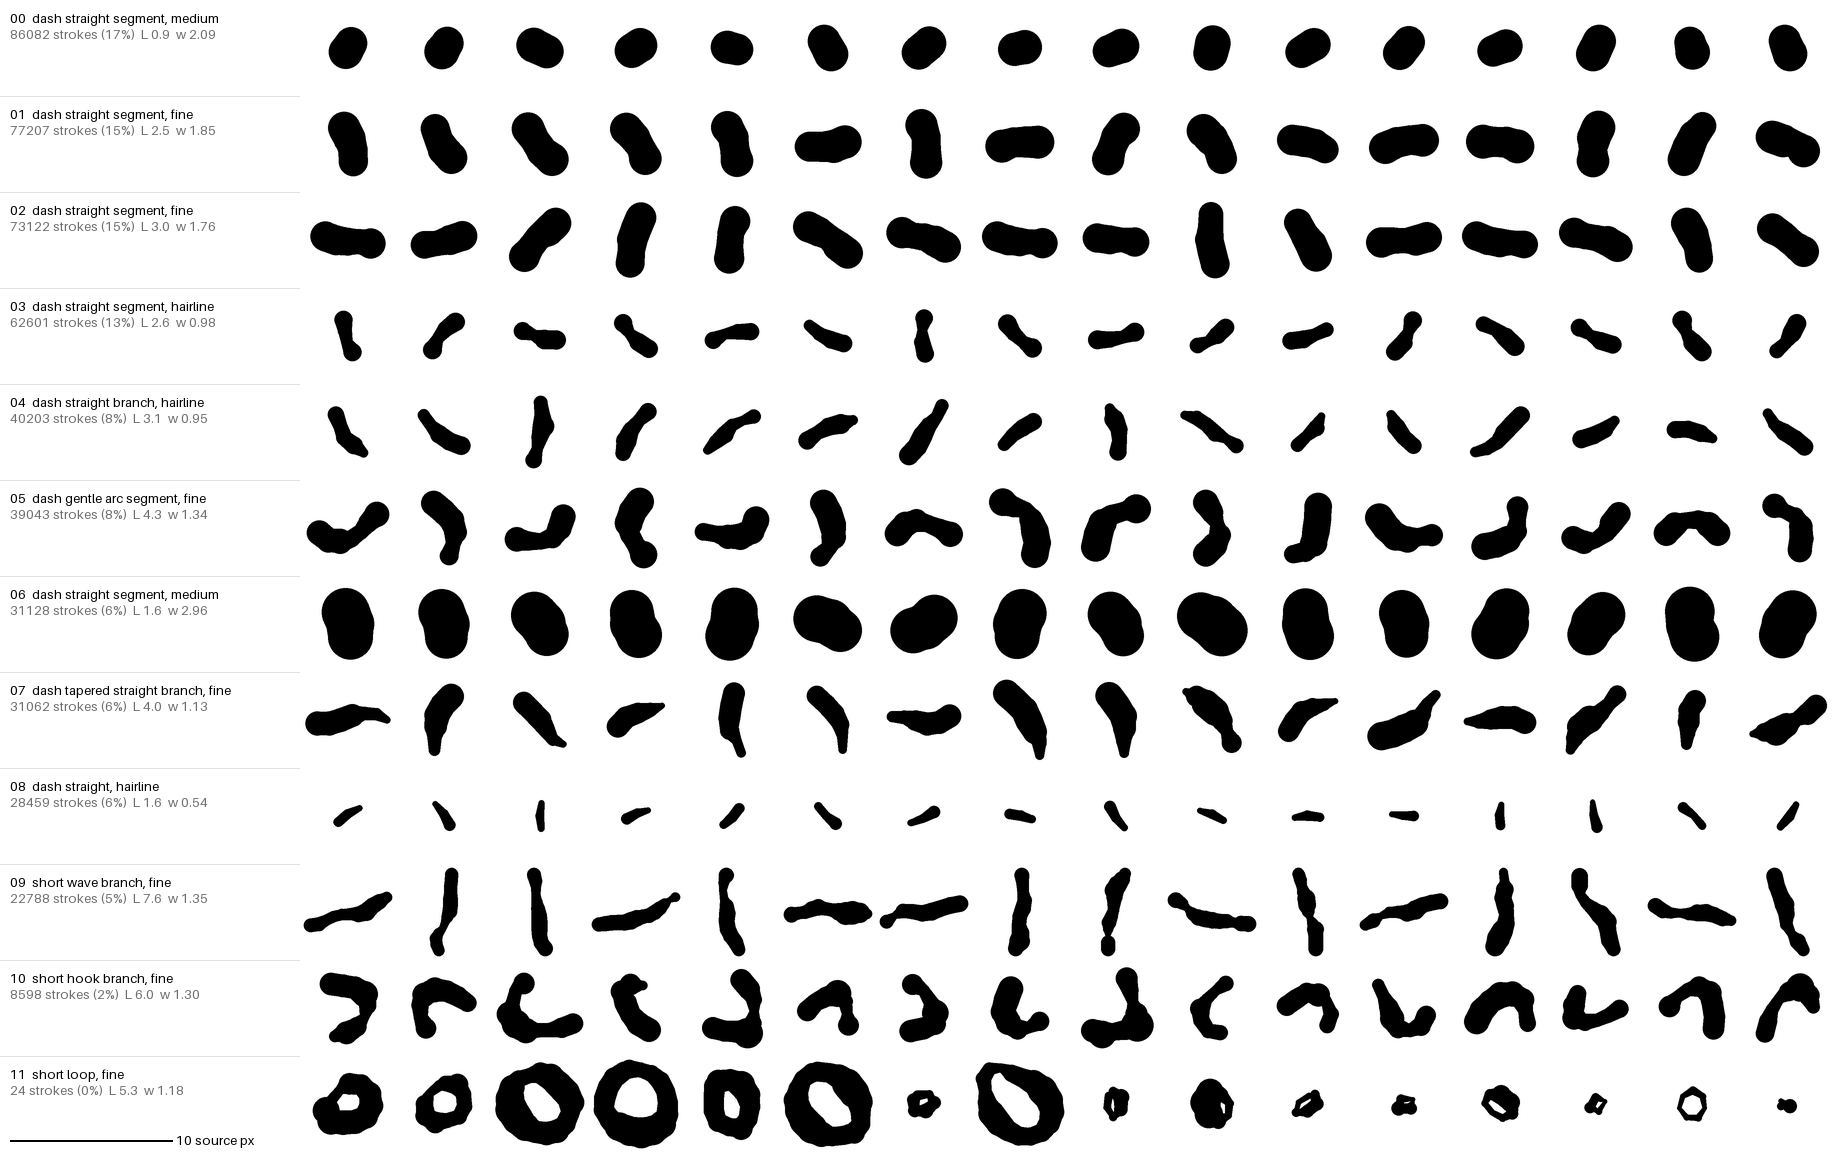

The file beside this chart, header and first rows:
id, label, n, share, ink, relief, length, width, width_min, straightness, bend, curvature, turn, inflections, taper, width_cv, closed, free_ends, features.1.0, features.1.1, features.1.2, features.3.0, features.3.1, features.3.2
0, dash straight segment, medium, 86082, 0.1721, 49904, 36178, 0.939, 2.092, 2.016, 0.999, 0.114, 0.065, 0.048, 0.000, 1.008, 0.018, 0.000, 0.000, 1429, 2419, 2029, 2130, 2508, 1500
1, dash straight segment, fine, 77207, 0.1543, 45734, 31473, 2.513, 1.849, 1.692, 0.985, 0.402, 0.212, 0.438, 0.000, 0.994, 0.043, 0.000, 0.010, 1636, 2101, 2321, 2240, 2283, 1412
2, dash straight segment, fine, 73122, 0.1462, 44240, 28882, 2.951, 1.756, 1.533, 0.992, 0.318, 0.176, 0.132, 1.000, 1.011, 0.056, 0.000, 0.030, 1698, 5404, 1817, 1921, 1978, 1253
3, dash straight segment, hairline, 62601, 0.1251, 33906, 28695, 2.551, 0.976, 0.695, 0.986, 0.193, 0.203, 0.368, 0.000, 1.213, 0.165, 0.000, 0.127, 1519, 4018, 1345, 1594, 2026, 1127
4, dash straight branch, hairline, 40203, 0.0804, 16833, 23370, 3.092, 0.948, 0.580, 0.981, 0.223, 0.218, 0.406, 0.000, 0.750, 0.189, 0.000, 1.301, 1034, 469, 1243, 1139, 1198, 960
5, dash gentle arc segment, fine, 39043, 0.0780, 21056, 17987, 4.318, 1.336, 0.919, 0.872, 0.538, 0.395, 1.390, 0.000, 0.929, 0.154, 0.000, 0.288, 640, 1109, 852, 1058, 1288, 626
6, dash straight segment, medium, 31128, 0.0622, 19431, 11697, 1.590, 2.958, 2.785, 0.975, 0.982, 0.362, 0.483, 0.000, 0.935, 0.024, 0.000, 0.002, 652, 570, 1067, 731, 825, 514
7, dash tapered straight branch, fine, 31062, 0.0621, 15474, 15588, 4.047, 1.132, 0.370, 0.974, 0.277, 0.221, 0.455, 1.000, 0.469, 0.319, 0.000, 1.149, 1170, 304, 1204, 759, 959, 813
8, dash straight, hairline, 28459, 0.0569, 9314, 19145, 1.577, 0.544, 0.353, 0.993, 0.109, 0.191, 0.216, 0.000, 0.997, 0.185, 0.000, 1.804, 900, 708, 620, 1009, 903, 1027
9, short wave branch, fine, 22788, 0.0455, 10909, 11879, 7.588, 1.354, 0.789, 0.976, 0.283, 0.202, 0.387, 2.000, 0.839, 0.195, 0.000, 0.594, 642, 331, 1478, 468, 648, 599
10, short hook branch, fine, 8598, 0.0172, 4430, 4168, 5.990, 1.297, 0.678, 0.627, 0.703, 0.502, 2.515, 0.000, 0.704, 0.230, 0.000, 0.581, 205, 405, 169, 383, 305, 139
11, short loop, fine, 24, 0.0000, 6, 18, 5.260, 1.179, 0.435, 0.000, 0.865, 1.090, 6.283, 0.000, 1.000, 0.314, 1.000, 0.000, 3, 7, 0, 4, 0, 1
